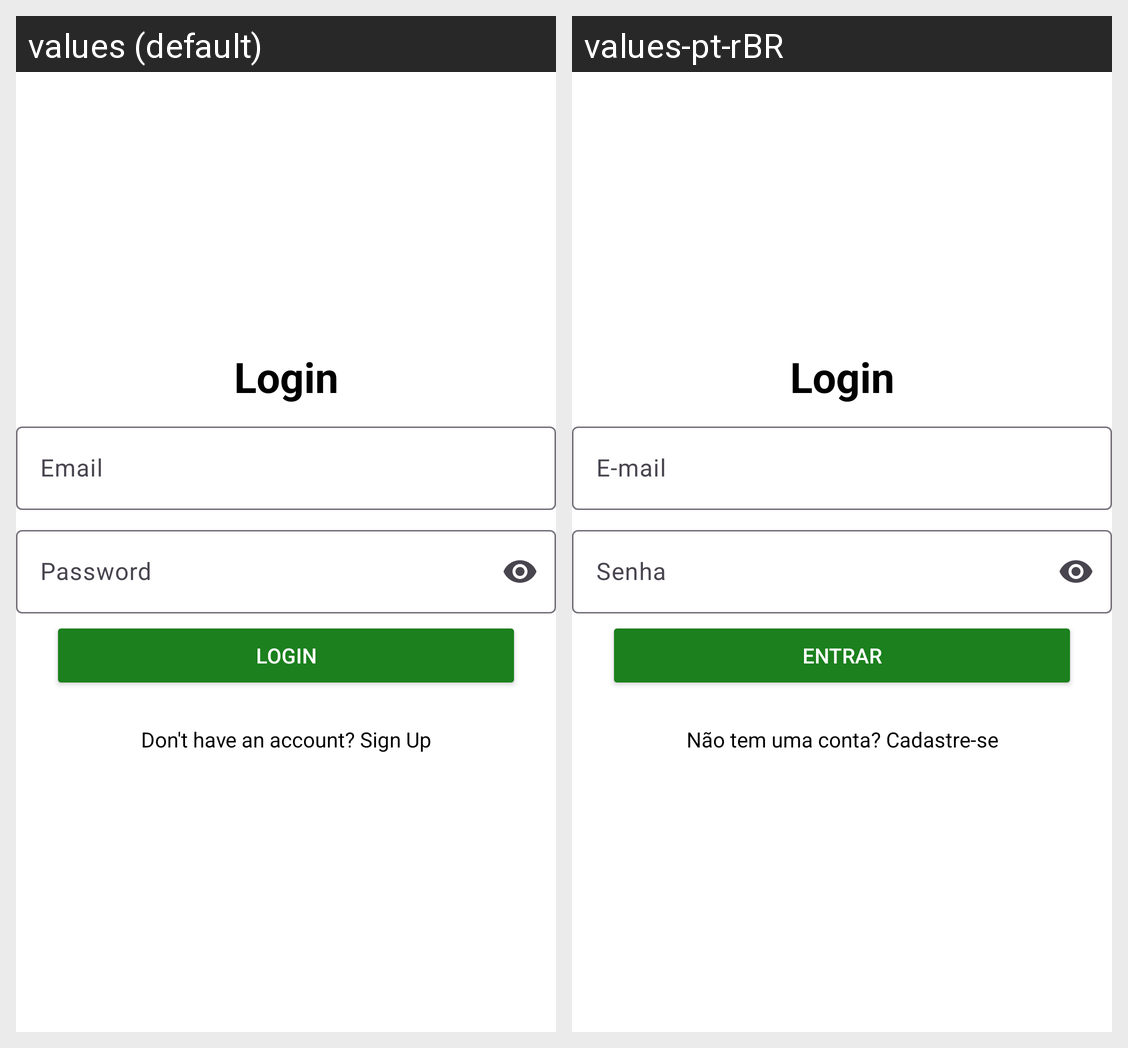

Translations of the strings shown on this Android screen, per locale in the grid:
Android screen res/layout/fragment_login.xml rendered under 2 locales, left to right: values (default), values-pt-rBR. Device: Nexus 5 (rendered at 1080×1920; each locale shown at half size, 540×960, under a caption strip naming it); theme Theme.TaskHero.
Strings drawn on this screen, with the default value and each locale's value (text and hints the layout hard-codes, and strings that could not be matched under every locale, appear in the picture but are not listed):

login_screen_title
  values: Login
  values-pt-rBR: Login

common_label_email
  values: Email
  values-pt-rBR: E-mail

common_label_password
  values: Password
  values-pt-rBR: Senha

login_button_text
  values: Login
  values-pt-rBR: Entrar

login_navigation_to_register
  values: Don't have an account? Sign Up
  values-pt-rBR: Não tem uma conta? Cadastre-se
